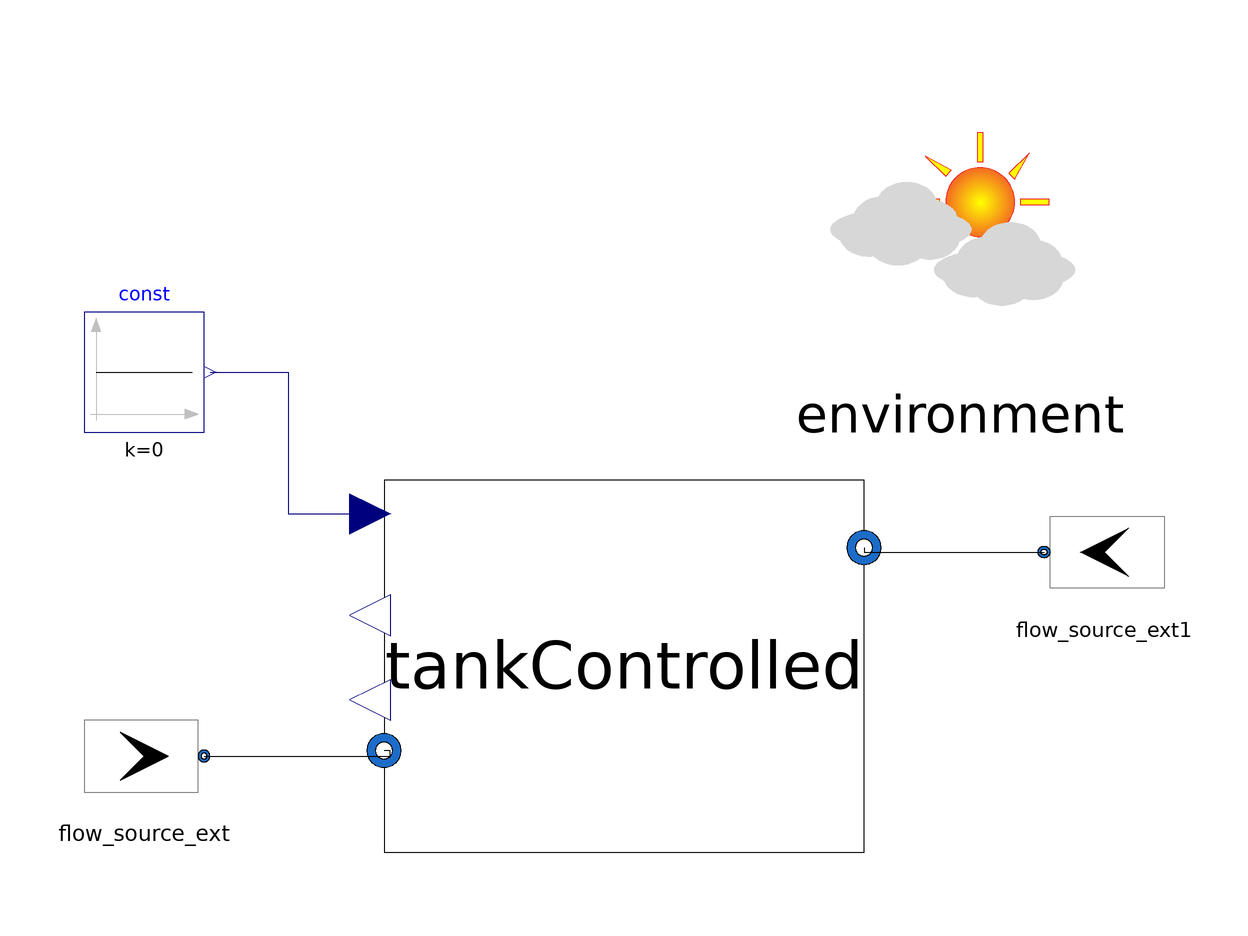

The Modelica model whose source follows is shown above as a component diagram (icons at their Placement, wires along their Line points).

model FlyingV
  Systems.HydrogenTank.TankControlled tankControlled(
    redeclare model HTC_ext =
        DynTherM.Components.HeatTransfer.HTCorrelations.ExternalConvection.AircraftFlying
        (
        L=10,
        R_ext=2,
        L_nose=42.5),
    L_tank=10,
    R_int=1.997,
    AR=1,
    t_tank(displayUnit="mm") = 0.052115,
    t_insulation=0.16,
    Ff=0.849,
    P_vent=175000,
    f_vent_max=10,
    T_start_tank(displayUnit="K") = 230,
    T_start_insulation(displayUnit="K") = 230,
    P_start=175000,
    E_tb={259.64,798.63,869.79,431.44,0,0,0,0},
    E_td={206.74,118.04,81.35,117.63,206.14,295.66,333.16,296.13},
    E_tr={165.84,48.57,0,48.57,165.84,283.11,331.69,283.11},
    theta={1.300479732246,0.60697315396607,0.46335000981945,1.1110416952346,
        1.8411129213438,2.5346194996237,2.6782426437703,2.0305509583552})
    annotation (Placement(transformation(extent={{-40,-30},{40,32}})));
  inner Components.Environment environment(
    altitude_di(displayUnit="km") = 13000,
    Mach_inf_di=0.85,
    psi=1.5707963267949,
    use_ext_sw=true,
    initOpt=DynTherM.Choices.InitOpt.steadyState)
    annotation (Placement(transformation(extent={{32,50},{80,98}})));
  Modelica.Blocks.Sources.Constant const(k=0)
    annotation (Placement(transformation(extent={{-90,40},{-70,60}})));
  BoundaryConditions.ZeroDimensional.flow_source_ext flow_source_ext(
    P_nom=175000,
    T_nom(displayUnit="K") = 20.268,
    massFlow_nom=-0.39399/2)
    annotation (Placement(transformation(extent={{-90,-24},{-70,-4}})));
  BoundaryConditions.ZeroDimensional.flow_source_ext flow_source_ext1(
    P_nom=175000,
    T_nom(displayUnit="K") = 23,
    massFlow_nom=0)
    annotation (Placement(transformation(extent={{90,10},{70,30}})));
equation
  connect(const.y, tankControlled.Q_RTBC) annotation (Line(points={{-69,50},{
          -56,50},{-56,26.3636},{-42.2857,26.3636}},
                                                 color={0,0,127}));
  connect(flow_source_ext.outlet, tankControlled.extFluidPort_B) annotation (
      Line(points={{-70,-14},{-39,-14},{-39,-13.0909},{-40,-13.0909}}, color={0,
          0,0}));
  connect(tankControlled.extFluidPort_B1, flow_source_ext1.outlet)
    annotation (Line(points={{40,20.7273},{40,20},{70,20}}, color={0,0,0}));
  annotation (Icon(coordinateSystem(preserveAspectRatio=false)), Diagram(
        coordinateSystem(preserveAspectRatio=false)));
end FlyingV;